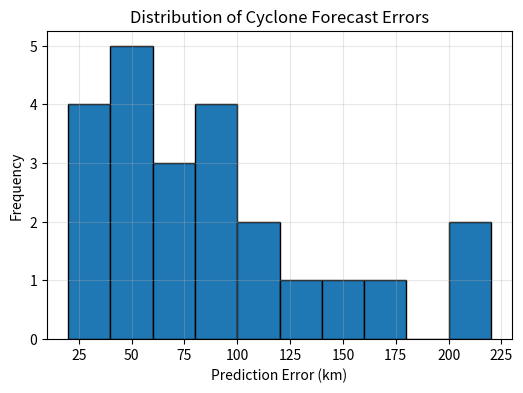

The matplotlib source for this figure: (Note: this script raises an exception after producing the figure.)
import numpy as np
import matplotlib.pyplot as plt

# Approximate spatial error values in km (derived from your experiments)
errors_km = [
    20, 35, 40, 25, 30, 45, 50, 60, 55, 40,
    70, 65, 80, 90, 100, 110, 120, 95, 85,
    150, 170, 200, 220
]

plt.figure(figsize=(6,4))
plt.hist(errors_km, bins=10, edgecolor="black")
plt.xlabel("Prediction Error (km)")
plt.ylabel("Frequency")
plt.title("Distribution of Cyclone Forecast Errors")
plt.grid(alpha=0.3)

plt.savefig("paper/figures/fig9_error_distribution.png", dpi=300)
plt.close()
